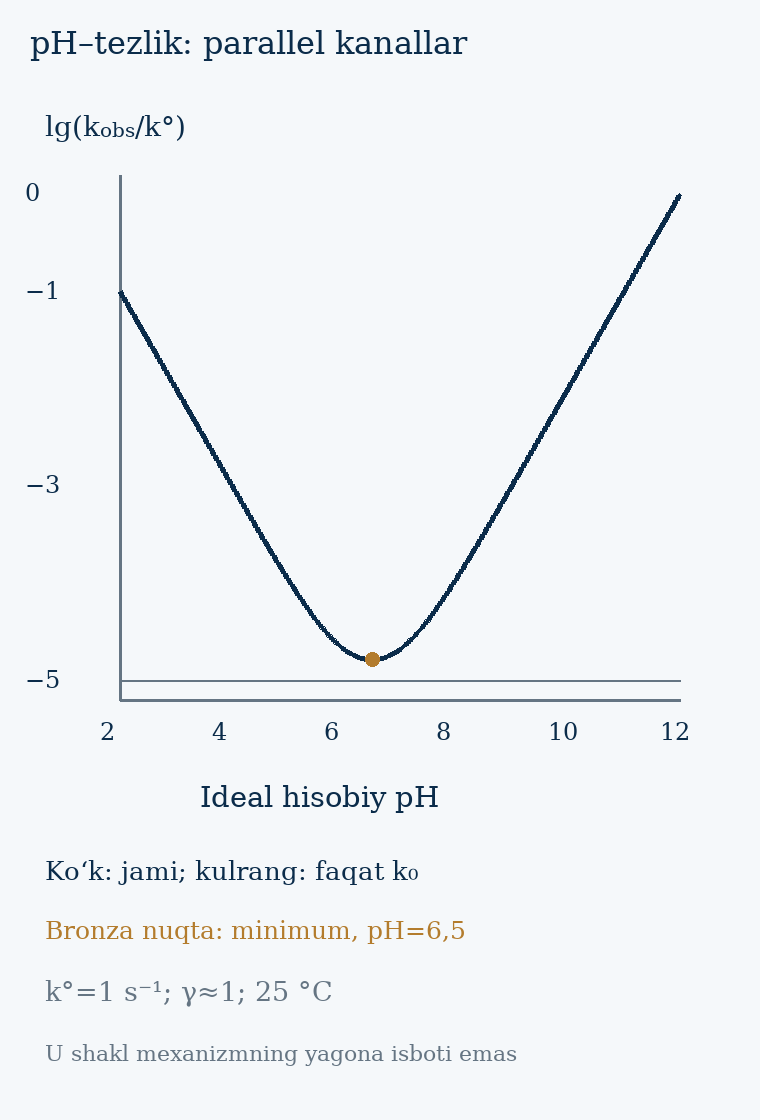

Source data for this figure (header and first rows):
pH, k0_per_s, kH_h_per_s, kOH_OH_per_s, kobs_per_s, log_kobs_over_1s
2.0, 1e-05, 0.1, 9.999999999999999e-11, 0.1, -1
2.025, 1e-05, 0.09441, 1.0592537251772886e-10, 0.09442, -1.025
2.05, 1e-05, 0.08913, 1.122018454301963e-10, 0.08914, -1.05
2.075, 1e-05, 0.08414, 1.188502227437019e-10, 0.08415, -1.075
2.1, 1e-05, 0.07943, 1.2589254117941675e-10, 0.07944, -1.1
2.125, 1e-05, 0.07499, 1.333521432163324e-10, 0.075, -1.125
2.15, 1e-05, 0.07079, 1.412537544622754e-10, 0.0708, -1.15
2.175, 1e-05, 0.06683, 1.4962356560944326e-10, 0.06684, -1.175
2.2, 1e-05, 0.0631, 1.584893192461114e-10, 0.06311, -1.2
2.225, 1e-05, 0.05957, 1.6788040181225606e-10, 0.05958, -1.225
2.25, 1e-05, 0.05623, 1.7782794100389226e-10, 0.05624, -1.25
2.275, 1e-05, 0.05309, 1.8836490894898e-10, 0.0531, -1.275
2.3, 1e-05, 0.05012, 1.995262314968879e-10, 0.05013, -1.3
2.325, 1e-05, 0.04732, 2.1134890398366477e-10, 0.04733, -1.325
2.35, 1e-05, 0.04467, 2.23872113856834e-10, 0.04468, -1.35
2.375, 1e-05, 0.04217, 2.371373705661655e-10, 0.04218, -1.375
2.4, 1e-05, 0.03981, 2.5118864315095794e-10, 0.03982, -1.4
2.425, 1e-05, 0.03758, 2.660725059798809e-10, 0.03759, -1.425
2.45, 1e-05, 0.03548, 2.8183829312644546e-10, 0.03549, -1.45
2.475, 1e-05, 0.0335, 2.98538261891796e-10, 0.03351, -1.475
2.5, 1e-05, 0.03162, 3.162277660168379e-10, 0.03163, -1.5
2.525, 1e-05, 0.02985, 3.349654391578276e-10, 0.02986, -1.525
2.55, 1e-05, 0.02818, 3.5481338923357533e-10, 0.02819, -1.55
2.575, 1e-05, 0.02661, 3.7583740428844433e-10, 0.02662, -1.575
2.6, 1e-05, 0.02512, 3.9810717055349735e-10, 0.02513, -1.6
2.625, 1e-05, 0.02371, 4.2169650342858224e-10, 0.02372, -1.625
2.65, 1e-05, 0.02239, 4.4668359215096305e-10, 0.0224, -1.65
2.675, 1e-05, 0.02113, 4.731512589614803e-10, 0.02114, -1.675
2.7, 1e-05, 0.01995, 5.011872336272725e-10, 0.01996, -1.7
2.725, 1e-05, 0.01884, 5.308844442309885e-10, 0.01885, -1.725
2.75, 1e-05, 0.01778, 5.623413251903491e-10, 0.01779, -1.75
2.775, 1e-05, 0.01679, 5.956621435290104e-10, 0.0168, -1.775
2.8, 1e-05, 0.01585, 6.30957344480193e-10, 0.01586, -1.8
2.825, 1e-05, 0.01496, 6.683439175686149e-10, 0.01497, -1.825
2.85, 1e-05, 0.01413, 7.07945784384138e-10, 0.01414, -1.85
2.875, 1e-05, 0.01334, 7.498942093324558e-10, 0.01335, -1.875
2.9, 1e-05, 0.01259, 7.943282347242813e-10, 0.0126, -1.9
2.925, 1e-05, 0.01189, 8.413951416451947e-10, 0.0119, -1.925
2.95, 1e-05, 0.01122, 8.912509381337459e-10, 0.01123, -1.95
2.975, 1e-05, 0.01059, 9.440608762859236e-10, 0.0106, -1.975
3.0, 1e-05, 0.01, 1e-09, 0.01001, -2
3.025, 1e-05, 0.009441, 1.0592537251772888e-09, 0.009451, -2.025
3.05, 1e-05, 0.008913, 1.1220184543019628e-09, 0.008923, -2.05
3.075, 1e-05, 0.008414, 1.188502227437019e-09, 0.008424, -2.074
3.1, 1e-05, 0.007943, 1.2589254117941675e-09, 0.007953, -2.099
3.125, 1e-05, 0.007499, 1.333521432163324e-09, 0.007509, -2.124
3.15, 1e-05, 0.007079, 1.412537544622754e-09, 0.007089, -2.149
3.175, 1e-05, 0.006683, 1.4962356560944327e-09, 0.006693, -2.174
3.2, 1e-05, 0.00631, 1.584893192461114e-09, 0.00632, -2.199
3.225, 1e-05, 0.005957, 1.6788040181225605e-09, 0.005967, -2.224
3.25, 1e-05, 0.005623, 1.7782794100389226e-09, 0.005633, -2.249
3.275, 1e-05, 0.005309, 1.8836490894898e-09, 0.005319, -2.274
3.3, 1e-05, 0.005012, 1.9952623149688786e-09, 0.005022, -2.299
3.325, 1e-05, 0.004732, 2.1134890398366477e-09, 0.004742, -2.324
3.35, 1e-05, 0.004467, 2.23872113856834e-09, 0.004477, -2.349
3.375, 1e-05, 0.004217, 2.3713737056616553e-09, 0.004227, -2.374
3.4, 1e-05, 0.003981, 2.5118864315095795e-09, 0.003991, -2.399
3.425, 1e-05, 0.003758, 2.6607250597988087e-09, 0.003768, -2.424
3.45, 1e-05, 0.003548, 2.8183829312644547e-09, 0.003558, -2.449
3.475, 1e-05, 0.00335, 2.9853826189179605e-09, 0.00336, -2.474
... 341 more rows
